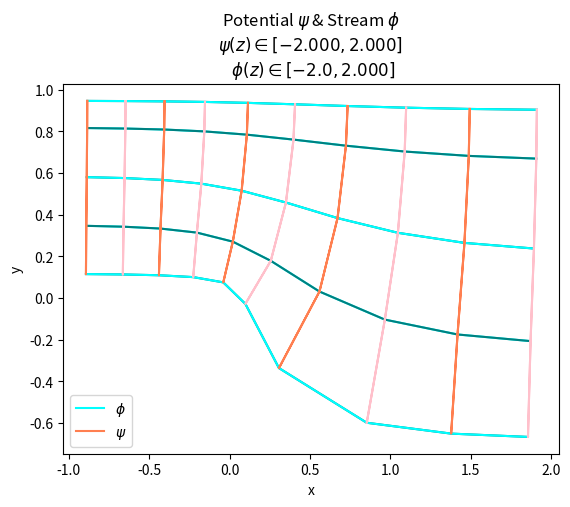

The matplotlib source for this figure:
#!/usr/bin/env python3
# -*- coding: utf-8 -*-
"""
Created on Thu Nov 30 11:05:44 2023

@author: sarahdennis
"""

import numpy as np
import cmath
from matplotlib import pyplot as pp

 
#------------------------------------------------------------------------------
# Pentagon BFS
#------------------------------------------------------------------------------
# -  M ----------- L -
# h1 |             | |
# -  N ---- P      | h2
#           |      | |
#           R ---- S -     
#    |--l1--|--l2--|  

# flow:  <--U-- (U>0)
U = -1

h1 = 1
h2 = 1.9

#-----------------------------------------------------------   
# # Schwarz-Christoffel Mapping z = f(w) where w = psi + i phi
#------------------------------------------------------------------------------       

a = (h2/h1)**2
b1 = h2/np.pi 
b2 = h1/np.pi
K = np.pi/(U*h2)
S = (U*h2)/np.pi
def f(w):
    eKw = np.exp(K*w.real)
    sinKw = cmath.sin(K*w.imag)
    cosKw = cmath.cos(K*w.imag)

    u1 = ( 2 * eKw   * cosKw - a-1)/(a-1)
    v1 = ( 2 * eKw   * sinKw      )/(a-1)
    u2 = (-2 * a/eKw * cosKw + a+1)/(a-1)
    v2 = ( 2 * a/eKw * sinKw      )/(a-1)
    
    alph1 = cmath.sqrt((1+u1)**2 + v1**2)
    beta1 = cmath.sqrt((1-u1)**2 + v1**2)
    alph2 = cmath.sqrt((1+u2)**2 + v2**2)
    beta2 = cmath.sqrt((1-u2)**2 + v2**2)

    acosh1_real = cmath.acosh((alph1 + beta1)/2)
    acosh1_imag = cmath.acosh((alph1 - beta1)/2) 
    acosh2_real = cmath.acosh((alph2 + beta2)/2)
    acosh2_imag = cmath.acosh((alph2 - beta2)/2)

    f_real = b1 * acosh1_real - b2 * acosh2_real
    f_imag = b1 * acosh1_imag - b2 * acosh2_imag - complex(0,(h2-h1))
    return f_real + f_imag

#------------------------------------------------------------------------------\
#sample w from psi-phi grid    
N_psi = 10
N_phi = 10

psi_min = -2 
psi_max = 2
phi_min = -2
phi_max = 2

psis = np.linspace(psi_min, psi_max, N_psi)

phis = np.linspace(phi_min, phi_max, N_phi)

#------------------------------------------------------------------------------
f_zs = np.zeros((N_psi, N_phi), complex)
for i in range(N_psi):
    for j in range(N_phi):

        w = complex(psis[i], phis[j])
        f_zs[i, j] = f(w)
        
#f_zs[i,j] = {z : psi(z) = psi[i], phi(z) = phi[j]}

print("Complete: starting plot")
print(f_zs[0])
#------------------------------------------------------------------------------
# Plotting
#------------------------------------------------------------------------------
title = "Potential $\psi$ & Stream $\phi$ "
subtitle = "$\psi(z) \in [%.3f, %.3f]$ \n $\phi(z) \in [%.1f, %.3f]$"%(psi_min, psi_max, phi_min, phi_max)
ax =["x","y"]
pp.figure()
pp.xlabel(ax[0])
pp.ylabel(ax[1])

pp.title(title + '\n' + subtitle)

greens = ["teal", "aqua"]
reds = ["pink", "coral"]

for j in range(N_phi):
    phi_contr, = pp.plot(f_zs[:,j].real, f_zs[:,j].imag, color=greens[j%2])
    
for i in range(N_psi):
    psi_contr, = pp.plot(f_zs[i,:].real, f_zs[i,:].imag, color=reds[i%2])

   
pp.legend([phi_contr, psi_contr], ["$\phi$", "$\psi$"])

pp.show()
















